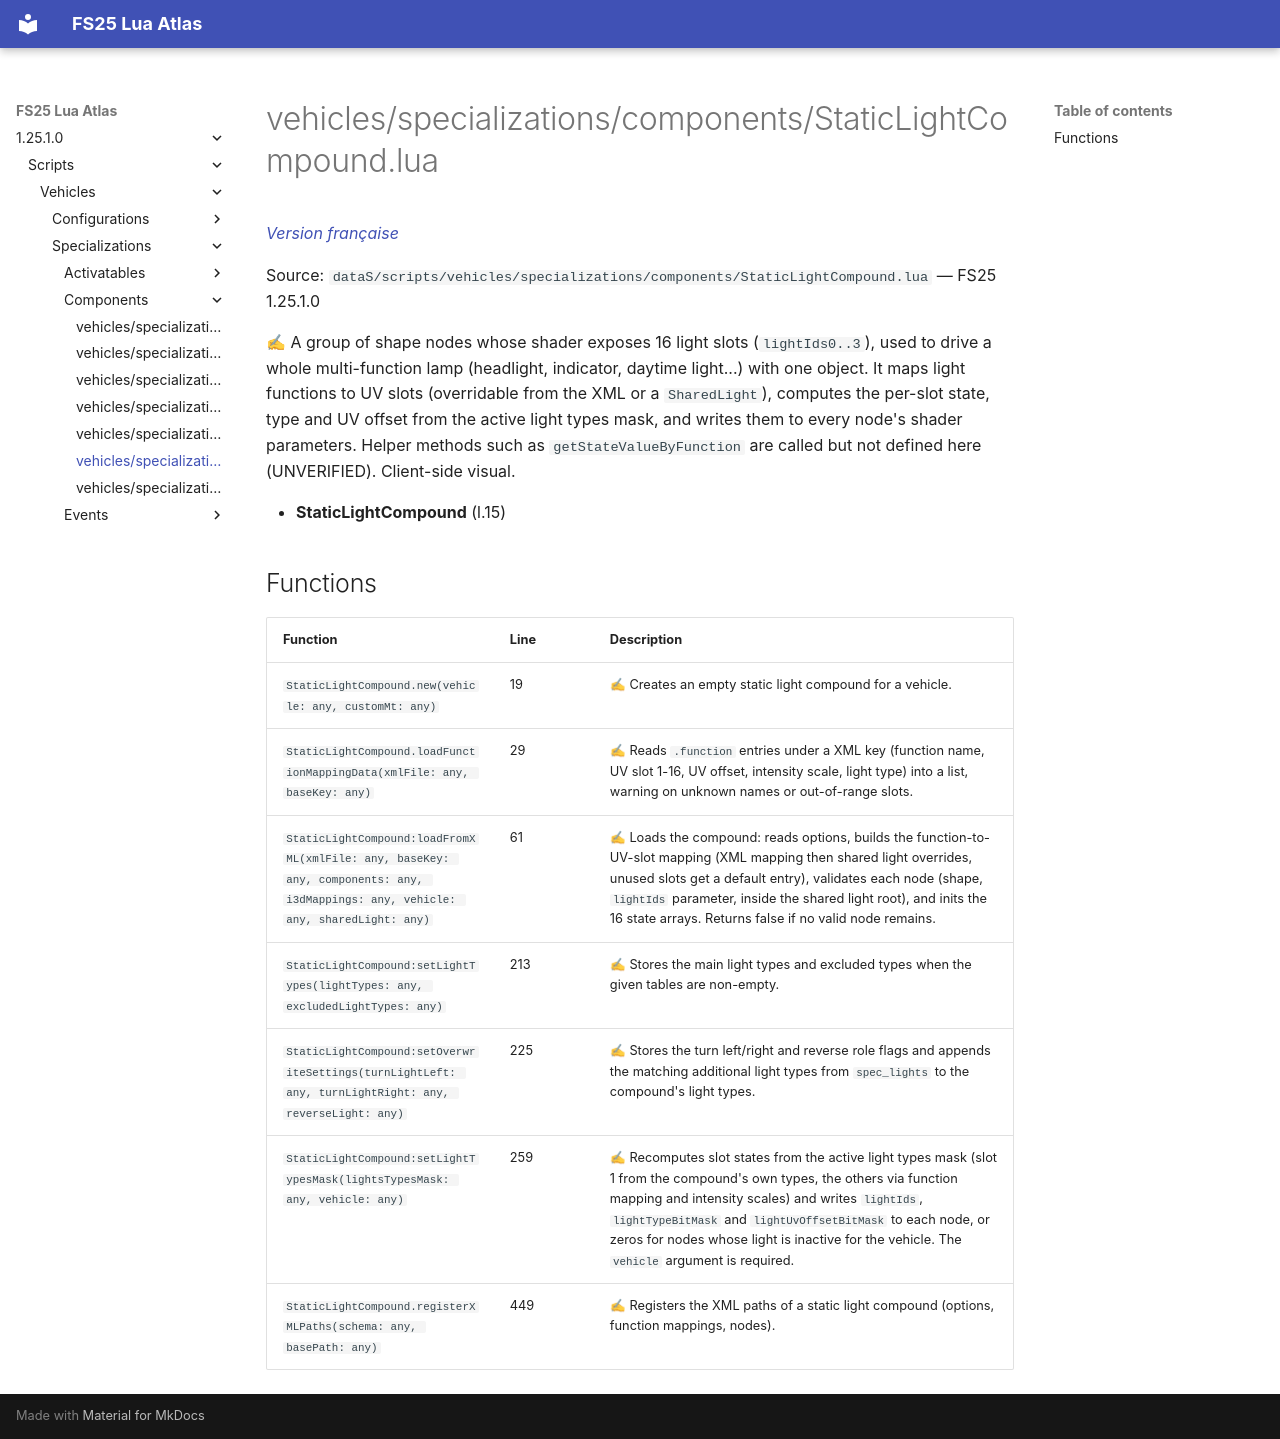

repository: Tim0219800/fs25-lua-atlas · page: 1.25.1.0/scripts/vehicles/specializations/components/StaticLightCompound.html · generator: mkdocs

# vehicles/specializations/components/StaticLightCompound.lua

*[Version française](../../../../fr/scripts/vehicles/specializations/components/StaticLightCompound.md)*

Source: `dataS/scripts/vehicles/specializations/components/StaticLightCompound.lua` — FS25 1.25.1.0

✍ A group of shape nodes whose shader exposes 16 light slots (`lightIds0..3`), used to drive a whole multi-function lamp (headlight, indicator, daytime light...) with one object. It maps light functions to UV slots (overridable from the XML or a `SharedLight`), computes the per-slot state, type and UV offset from the active light types mask, and writes them to every node's shader parameters. Helper methods such as `getStateValueByFunction` are called but not defined here (UNVERIFIED). Client-side visual.

- **StaticLightCompound** (l.15)

## Functions

| Function | Line | Description |
|---|---|---|
| `StaticLightCompound.new(vehicle: any, customMt: any)` | 19 | ✍ Creates an empty static light compound for a vehicle. |
| `StaticLightCompound.loadFunctionMappingData(xmlFile: any, baseKey: any)` | 29 | ✍ Reads `.function` entries under a XML key (function name, UV slot 1-16, UV offset, intensity scale, light type) into a list, warning on unknown names or out-of-range slots. |
| `StaticLightCompound:loadFromXML(xmlFile: any, baseKey: any, components: any, i3dMappings: any, vehicle: any, sharedLight: any)` | 61 | ✍ Loads the compound: reads options, builds the function-to-UV-slot mapping (XML mapping then shared light overrides, unused slots get a default entry), validates each node (shape, `lightIds` parameter, inside the shared light root), and inits the 16 state arrays. Returns false if no valid node remains. |
| `StaticLightCompound:setLightTypes(lightTypes: any, excludedLightTypes: any)` | 213 | ✍ Stores the main light types and excluded types when the given tables are non-empty. |
| `StaticLightCompound:setOverwriteSettings(turnLightLeft: any, turnLightRight: any, reverseLight: any)` | 225 | ✍ Stores the turn left/right and reverse role flags and appends the matching additional light types from `spec_lights` to the compound's light types. |
| `StaticLightCompound:setLightTypesMask(lightsTypesMask: any, vehicle: any)` | 259 | ✍ Recomputes slot states from the active light types mask (slot 1 from the compound's own types, the others via function mapping and intensity scales) and writes `lightIds`, `lightTypeBitMask` and `lightUvOffsetBitMask` to each node, or zeros for nodes whose light is inactive for the vehicle. The `vehicle` argument is required. |
| `StaticLightCompound.registerXMLPaths(schema: any, basePath: any)` | 449 | ✍ Registers the XML paths of a static light compound (options, function mappings, nodes). |
